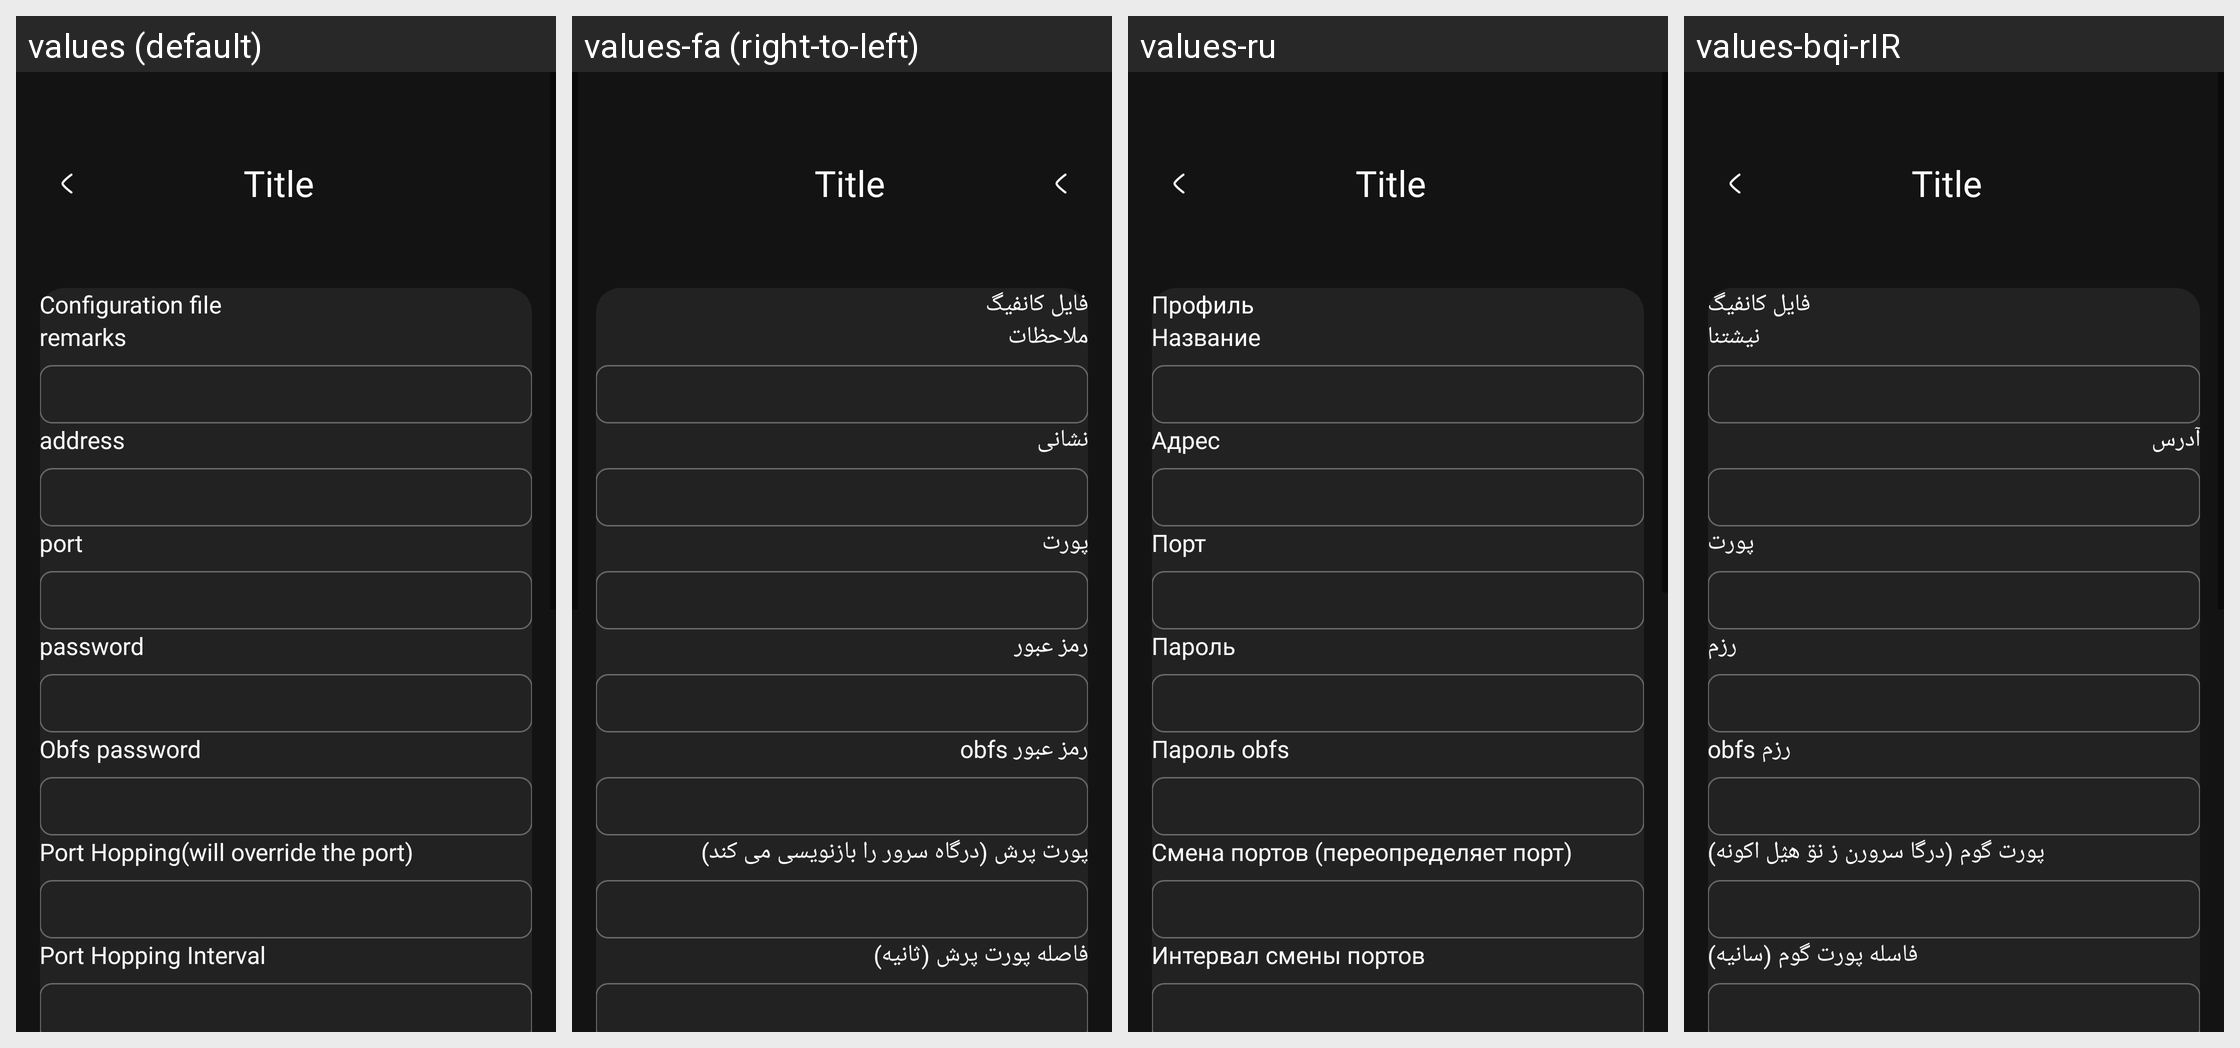

Here is an Android app screen in its default locale and in the app's own translations. Write out the translated-string differences for the strings that appear on this screen.
Android screen res/layout/activity_server_hysteria2.xml rendered under 4 locales, left to right: values (default), values-fa (right-to-left), values-ru, values-bqi-rIR. Device: Nexus 5 (rendered at 1080×1920; each locale shown at half size, 540×960, under a caption strip naming it); theme AppThemeDayNight.
Other locales in the repository, not shown: values-ar, values-bn, values-vi.
Strings drawn on this screen, with the default value and each locale's value (text and hints the layout hard-codes, and strings that could not be matched under every locale, appear in the picture but are not listed):

server_lab_id3
  values: password
  values-fa: رمز عبور
  values-ru: Пароль
  values-bqi-rIR: رزم

server_obfs_password
  values: Obfs password
  values-fa: رمز عبور obfs
  values-ru: Пароль obfs
  values-bqi-rIR: رزم obfs

server_lab_port_hop
  values: Port Hopping(will override the port)
  values-fa: پورت پرش (درگاه سرور را بازنویسی می کند)
  values-ru: Смена портов (переопределяет порт)
  values-bqi-rIR: پورت گوم (درگا سرورن ز نۊ هؽل اکونه)

server_lab_port_hop_interval
  values: Port Hopping Interval
  values-fa: فاصله پورت پرش (ثانیه)
  values-ru: Интервал смены портов
  values-bqi-rIR: فاسله پورت گوم (سانیه)

title_server
  values: Configuration file
  values-fa: فایل کانفیگ
  values-ru: Профиль
  values-bqi-rIR: فایل کانفیگ

server_lab_remarks
  values: remarks
  values-fa: ملاحظات
  values-ru: Название
  values-bqi-rIR: نیشتنا

server_lab_address3
  values: address
  values-fa: نشانی
  values-ru: Адрес
  values-bqi-rIR: آدرس

server_lab_port3
  values: port
  values-fa: پورت
  values-ru: Порт
  values-bqi-rIR: پورت
